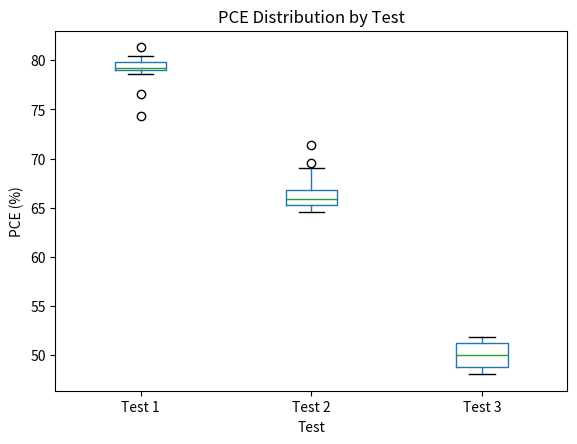

The matplotlib source for this figure:
import pandas as pd

# Step 1: Create the dataset
data = {
    'Test': ['Test 1'] * 15 + ['Test 2'] * 15 + ['Test 3'] * 15,
    'PCE (%)': [
        80.00, 74.36, 81.35, 76.60, 79.01, 79.89, 78.57, 79.24, 79.75, 79.01,
        79.57, 79.16, 79.01, 79.57, 80.43,  # Test 1
        69.60, 64.88, 66.29, 71.43, 69.05, 65.77, 64.77, 67.30, 64.53, 65.60,
        65.80, 64.65, 65.88, 65.99, 66.17,  # Test 2
        50.31, 51.89, 50.00, 48.05, 49.03, 48.48, 51.52, 50.57, 50.93, 49.03,
        48.05, 48.48, 50.00, 51.89, 51.52   # Test 3
    ]
}

df = pd.DataFrame(data)

# Step 2: Group data by test
grouped = df.groupby('Test')['PCE (%)']

# Step 3: Calculate descriptive statistics
summary = grouped.agg(['mean', 'std', 'min', 'max'])
print("PCE Descriptive Statistics (by Test)")
print(summary)

# Step 4: Plot the PCE distribution 
import matplotlib.pyplot as plt

df.boxplot(column='PCE (%)', by='Test', grid=False)
plt.title("PCE Distribution by Test")
plt.suptitle("")  # Remove automatic title
plt.ylabel("PCE (%)")
plt.show()
